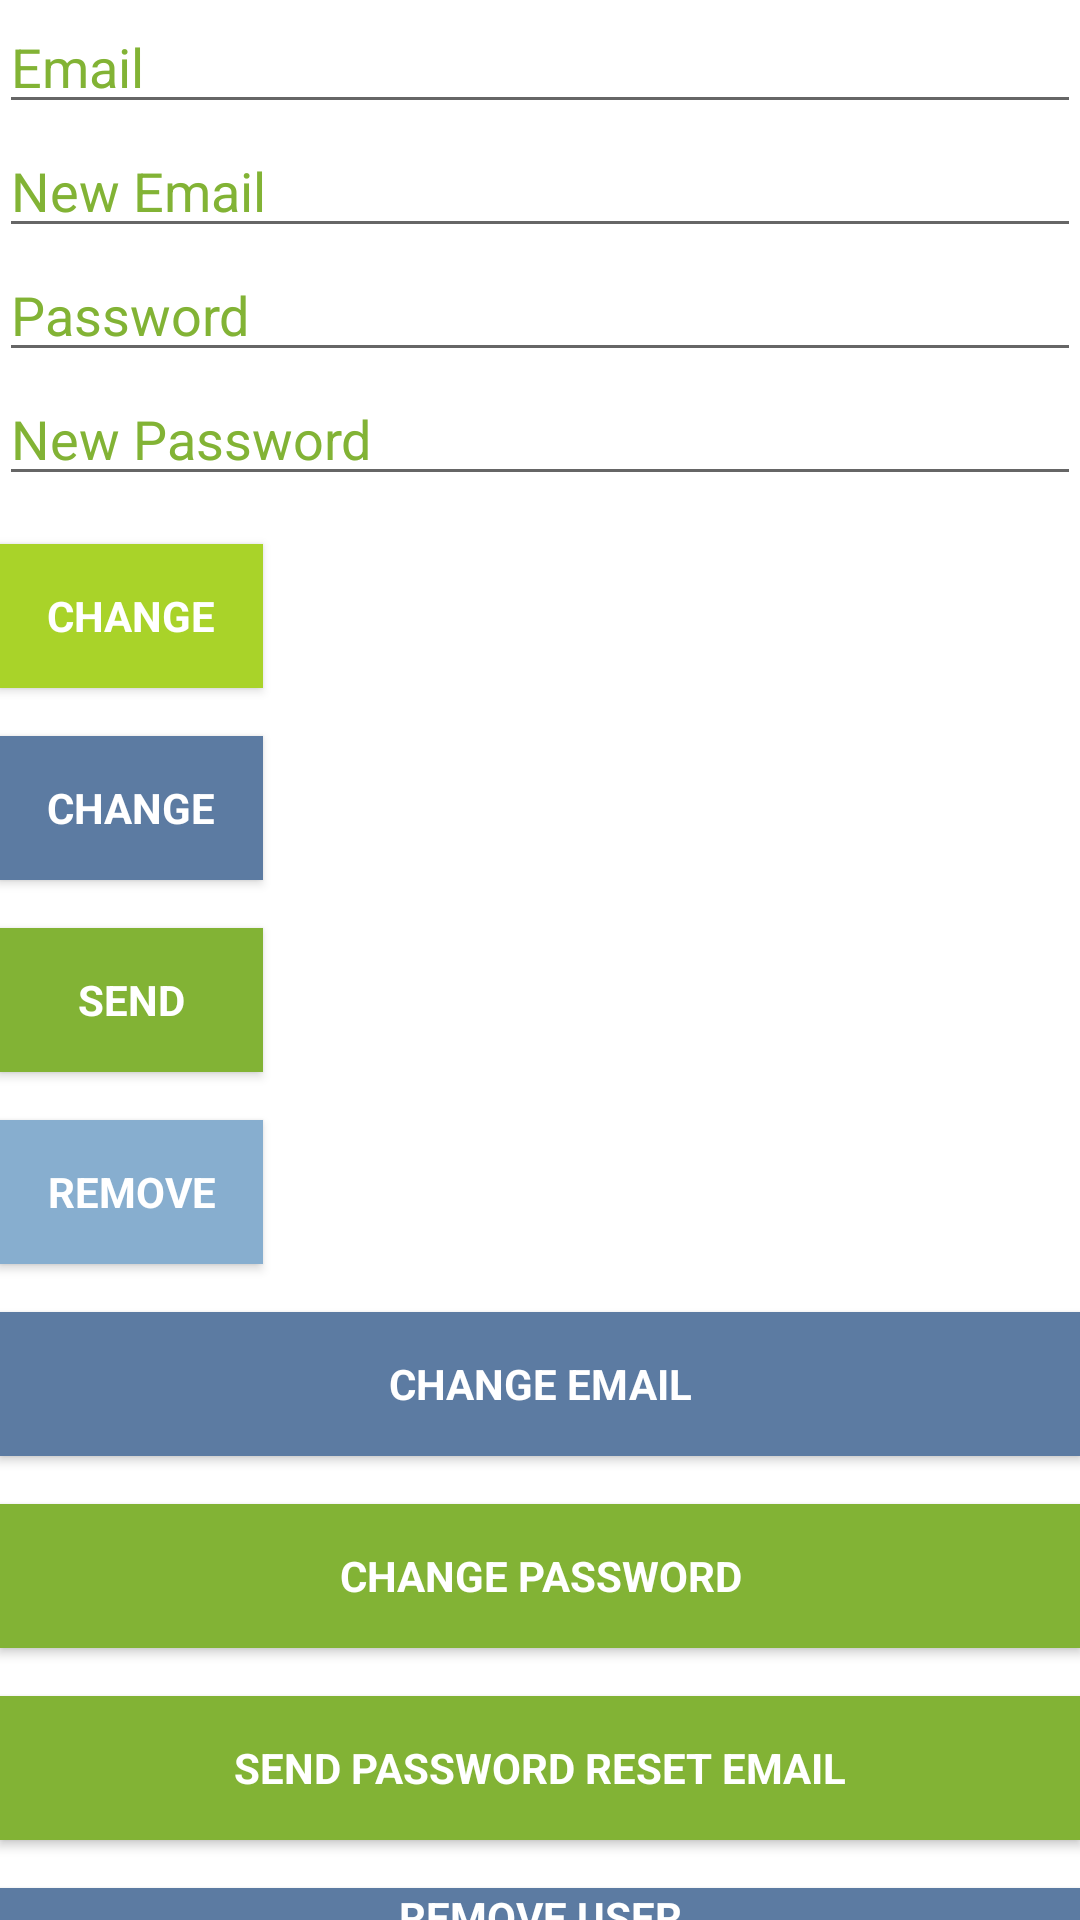

Write the Android layout XML for this screen, with the resource values it uses.
<!-- AndroidManifest.xml: application theme AppTheme.NoActionBar -->
<!-- res/layout/activity_login_main.xml -->
<?xml version="1.0" encoding="utf-8"?>
<androidx.coordinatorlayout.widget.CoordinatorLayout xmlns:android="http://schemas.android.com/apk/res/android"
    xmlns:app="http://schemas.android.com/apk/res-auto"
    xmlns:tools="http://schemas.android.com/tools"
    android:layout_width="match_parent"
    android:layout_height="match_parent"
    android:background="@drawable/bg_canvas"
    android:fitsSystemWindows="true"
    tools:context=".LoginActivity">

    <com.google.android.material.appbar.AppBarLayout
        android:layout_width="match_parent"
        android:layout_height="wrap_content"
        android:theme="@style/Theme.Design.NoActionBar"
        app:elevation="0dp" />

    <LinearLayout
        android:layout_width="match_parent"
        android:layout_height="wrap_content"
        android:background="@color/white"
        android:orientation="vertical"
        android:paddingLeft="@dimen/activity_horizontal_margin"
        android:paddingTop="@dimen/activity_vertical_margin"
        android:paddingRight="@dimen/activity_horizontal_margin"
        android:paddingBottom="@dimen/activity_vertical_margin"
        app:layout_behavior="@string/appbar_scrolling_view_behavior">

        <EditText
            android:id="@+id/old_email"
            android:layout_width="match_parent"
            android:layout_height="wrap_content"
            android:hint="@string/hint_email"
            android:inputType="textEmailAddress"
            android:maxLines="1"
            android:singleLine="true" />

        <EditText
            android:id="@+id/new_email"
            android:layout_width="match_parent"
            android:layout_height="wrap_content"
            android:hint="@string/hint_new_email"
            android:inputType="textEmailAddress"
            android:maxLines="1"
            android:singleLine="true" />

        <EditText
            android:id="@+id/password"
            android:layout_width="match_parent"
            android:layout_height="wrap_content"
            android:focusableInTouchMode="true"
            android:hint="@string/hint_password"
            android:imeOptions="actionUnspecified"
            android:inputType="textPassword"
            android:maxLines="1"
            android:singleLine="true" />

        <EditText
            android:id="@+id/newPassword"
            android:layout_width="match_parent"
            android:layout_height="wrap_content"
            android:focusableInTouchMode="true"
            android:hint="@string/new_pass"
            android:imeOptions="actionUnspecified"
            android:inputType="textPassword"
            android:maxLines="1"
            android:singleLine="true" />

        <Button
            android:id="@+id/changeEmail"
            style="?android:textAppearanceSmall"
            android:layout_width="wrap_content"
            android:layout_height="wrap_content"
            android:layout_marginTop="16dp"
            android:background="@color/bg_color"
            android:text="@string/btn_change"
            android:textColor="@android:color/white"
            android:textStyle="bold" />

        <Button
            android:id="@+id/changePass"
            style="?android:textAppearanceSmall"
            android:layout_width="wrap_content"
            android:layout_height="wrap_content"
            android:layout_marginTop="16dp"
            android:background="@color/bg_register"
            android:text="@string/btn_change"
            android:textColor="@android:color/white"
            android:textStyle="bold" />

        <Button
            android:id="@+id/send"
            style="?android:textAppearanceSmall"
            android:layout_width="wrap_content"
            android:layout_height="wrap_content"
            android:layout_marginTop="16dp"
            android:background="@color/colorSecondary"
            android:text="@string/btn_send"
            android:textColor="@android:color/white"
            android:textStyle="bold" />

        <ProgressBar
            android:id="@+id/progressBar"
            android:layout_width="30dp"
            android:layout_height="30dp"
            android:visibility="gone" />

        <Button
            android:id="@+id/remove"
            style="?android:textAppearanceSmall"
            android:layout_width="wrap_content"
            android:layout_height="wrap_content"
            android:layout_marginTop="16dp"
            android:background="@color/apptool"
            android:text="@string/btn_remove"
            android:textColor="@android:color/white"
            android:textStyle="bold" />

        <Button
            android:id="@+id/change_email_button"
            style="?android:textAppearanceSmall"
            android:layout_width="match_parent"
            android:layout_height="wrap_content"
            android:layout_marginTop="16dp"
            android:background="@color/bg_register"
            android:text="@string/change_email"
            android:textColor="@android:color/white"
            android:textStyle="bold" />

        <Button
            android:id="@+id/change_password_button"
            style="?android:textAppearanceSmall"
            android:layout_width="match_parent"
            android:layout_height="wrap_content"
            android:layout_marginTop="16dp"
            android:background="@color/colorSecondary"
            android:text="@string/change_password"
            android:textColor="@android:color/white"
            android:textStyle="bold" />

        <Button
            android:id="@+id/sending_pass_reset_button"
            style="?android:textAppearanceSmall"
            android:layout_width="match_parent"
            android:layout_height="wrap_content"
            android:layout_marginTop="16dp"
            android:background="@color/colorSecondary"
            android:text="@string/send_password_reset_email"
            android:textColor="@android:color/white"
            android:textStyle="bold" />

        <Button
            android:id="@+id/remove_user_button"
            style="?android:textAppearanceSmall"
            android:layout_width="match_parent"
            android:layout_height="wrap_content"
            android:layout_marginTop="16dp"
            android:background="@color/bg_register"
            android:text="@string/remove_user"
            android:textColor="@android:color/white"
            android:textStyle="bold" />

        <Button
            android:id="@+id/sign_out"
            style="?android:textAppearanceSmall"
            android:layout_width="match_parent"
            android:layout_height="wrap_content"
            android:layout_marginTop="16dp"
            android:background="@color/colorSecondary"
            android:text="@string/btn_sign_out"
            android:textColor="@android:color/white"
            android:textStyle="bold" />

    </LinearLayout>

</androidx.coordinatorlayout.widget.CoordinatorLayout>
<!-- resources referenced by this layout -->
<resources>
  <color name="apptool">#87AECF</color>
  <color name="bg_color">#A9D329</color>
  <color name="bg_register">#5C7BA2</color>
  <color name="colorSecondary">#82B335</color>
  <color name="white">#ffffff</color>
  <!-- drawable bg_canvas: png bitmap (drawable, 36386 bytes) -->
  <string name="btn_change">Change</string>
  <string name="btn_remove">Remove</string>
  <string name="btn_send">Send</string>
  <string name="btn_sign_out">Sign Out</string>
  <string name="change_email">Change Email</string>
  <string name="change_password">Change Password</string>
  <string name="hint_email">Email</string>
  <string name="hint_new_email">New Email</string>
  <string name="hint_password">Password</string>
  <string name="new_pass">New Password</string>
  <string name="remove_user">Remove user</string>
  <string name="send_password_reset_email">Send Password reset email</string>
  <style name="AppTheme.NoActionBar">
          <item name="windowActionBar">false</item>
          <item name="windowNoTitle">true</item>
      </style>
</resources>
